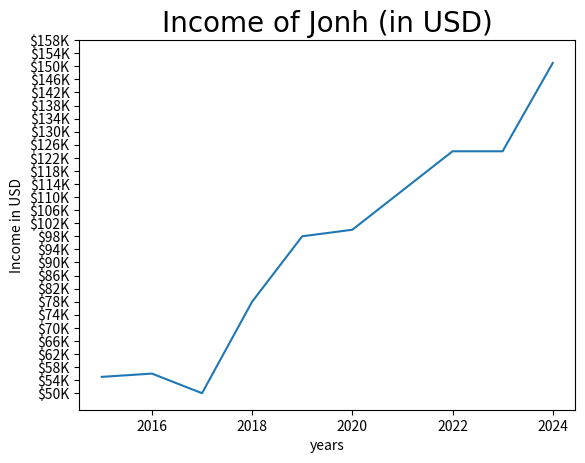

Here is the Python script that generated this plot:
import numpy as np
import matplotlib.pyplot as plt

years = [2015 + x for x in range(10)]       #vai aparecer 10 valores
income = [55, 56, 50, 78, 98,
          100, 112, 124, 124, 151]

income_ticks = list(range(50, 160, 4))       #rótulos do eixo y

plt.plot(years, income)
plt.title("Income of Jonh (in USD)", fontsize=20, fontname="Comic Sans MS")
plt.ylabel("Income in USD")
plt.xlabel("years")
plt.yticks(income_ticks, [f"${x}K" for x in income_ticks])

plt.show()